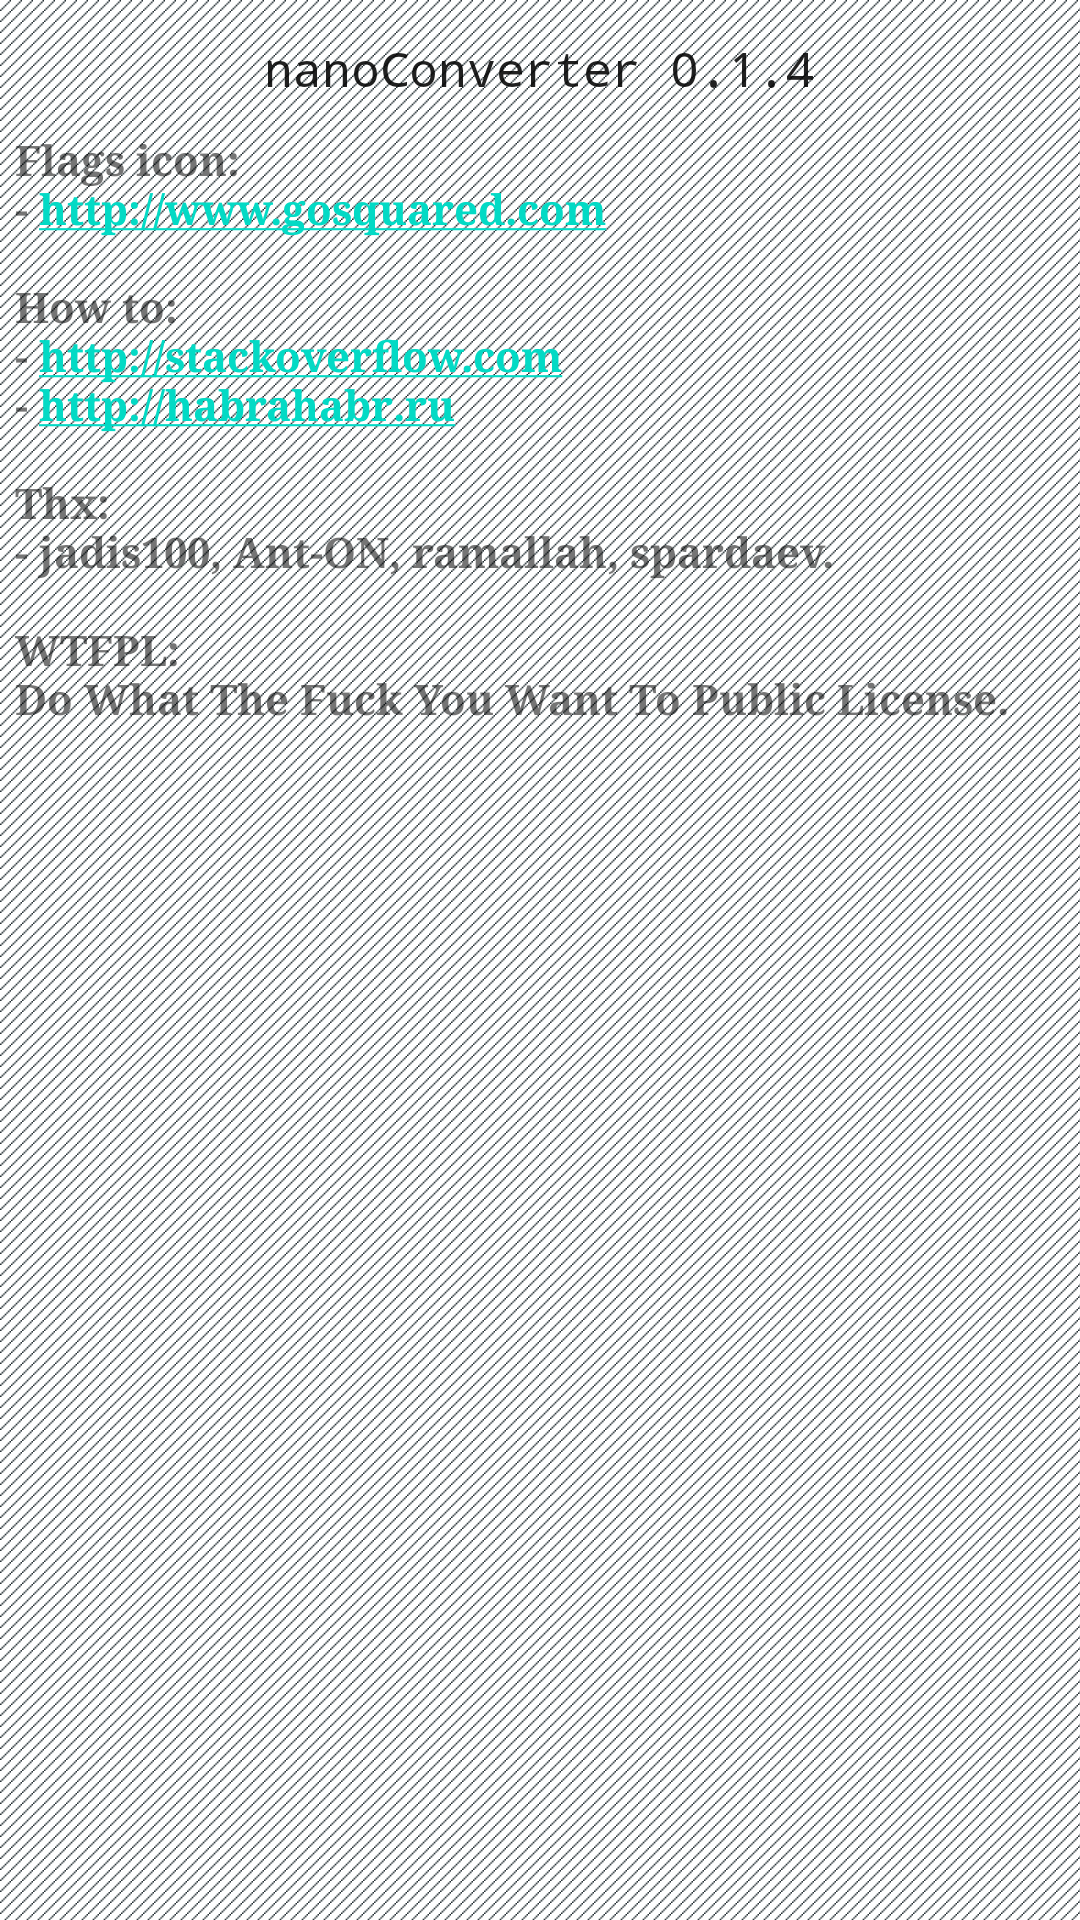

Layout XML and referenced resources for this Android screen:
<!-- AndroidManifest.xml: application theme AppTheme -->
<!-- res/layout/p3_about.xml -->
<?xml version="1.0" encoding="utf-8"?>
<RelativeLayout xmlns:android="http://schemas.android.com/apk/res/android"
    android:layout_width="match_parent"
	android:layout_height="match_parent" android:background="@drawable/bckgr_stripe_repeat">

    <TextView
        android:id="@+id/appname"
        android:layout_width="wrap_content"
        android:layout_height="wrap_content"
        android:text="@string/about_version"
        android:textAppearance="?android:attr/textAppearanceLarge"
        android:layout_centerHorizontal="true" android:layout_below="@+id/imageView" android:typeface="monospace"
        android:paddingBottom="10dp" android:textSize="16sp"/>
    <ImageView
            android:layout_width="wrap_content"
            android:layout_height="wrap_content"
            android:id="@+id/imageView"
            android:src="@drawable/ui_icon_logo"
            android:layout_centerHorizontal="true" android:layout_alignParentTop="true"
            android:layout_marginTop="12dp"/>
    <ScrollView
            android:layout_width="match_parent"
            android:layout_height="574dp"
            android:id="@+id/scrollView"
            android:layout_below="@+id/appname" android:paddingLeft="5dp" android:paddingRight="5dp">
        <TextView
                android:layout_width="wrap_content"
                android:layout_height="wrap_content"
                android:text="@string/about_text"
                android:id="@+id/textView" android:autoLink="email|web"
                android:typeface="serif" android:textStyle="bold"/>
    </ScrollView>

</RelativeLayout>
<!-- resources referenced by this layout -->
<resources>
  <!-- drawable bckgr_stripe_repeat (drawable) -->
  <?xml version="1.0" encoding="utf-8"?>
  <bitmap xmlns:android="http://schemas.android.com/apk/res/android"
      android:src="@drawable/bckgr_stripe" 
      android:tileMode="repeat" />
  <string name="about_text">Flags icon:\n- http://www.gosquared.com\n\nHow to:\n- http://stackoverflow.com\n- http://habrahabr.ru\n\nThx:\n- jadis100, Ant-ON, ramallah, spardaev.\n\nWTFPL:\nDo What The Fuck You Want To Public License.</string>
  <string name="about_version">nanoConverter 0.1.4</string>
  <!-- drawable bckgr_stripe: png bitmap (drawable-xhdpi, 178 bytes) -->
</resources>
